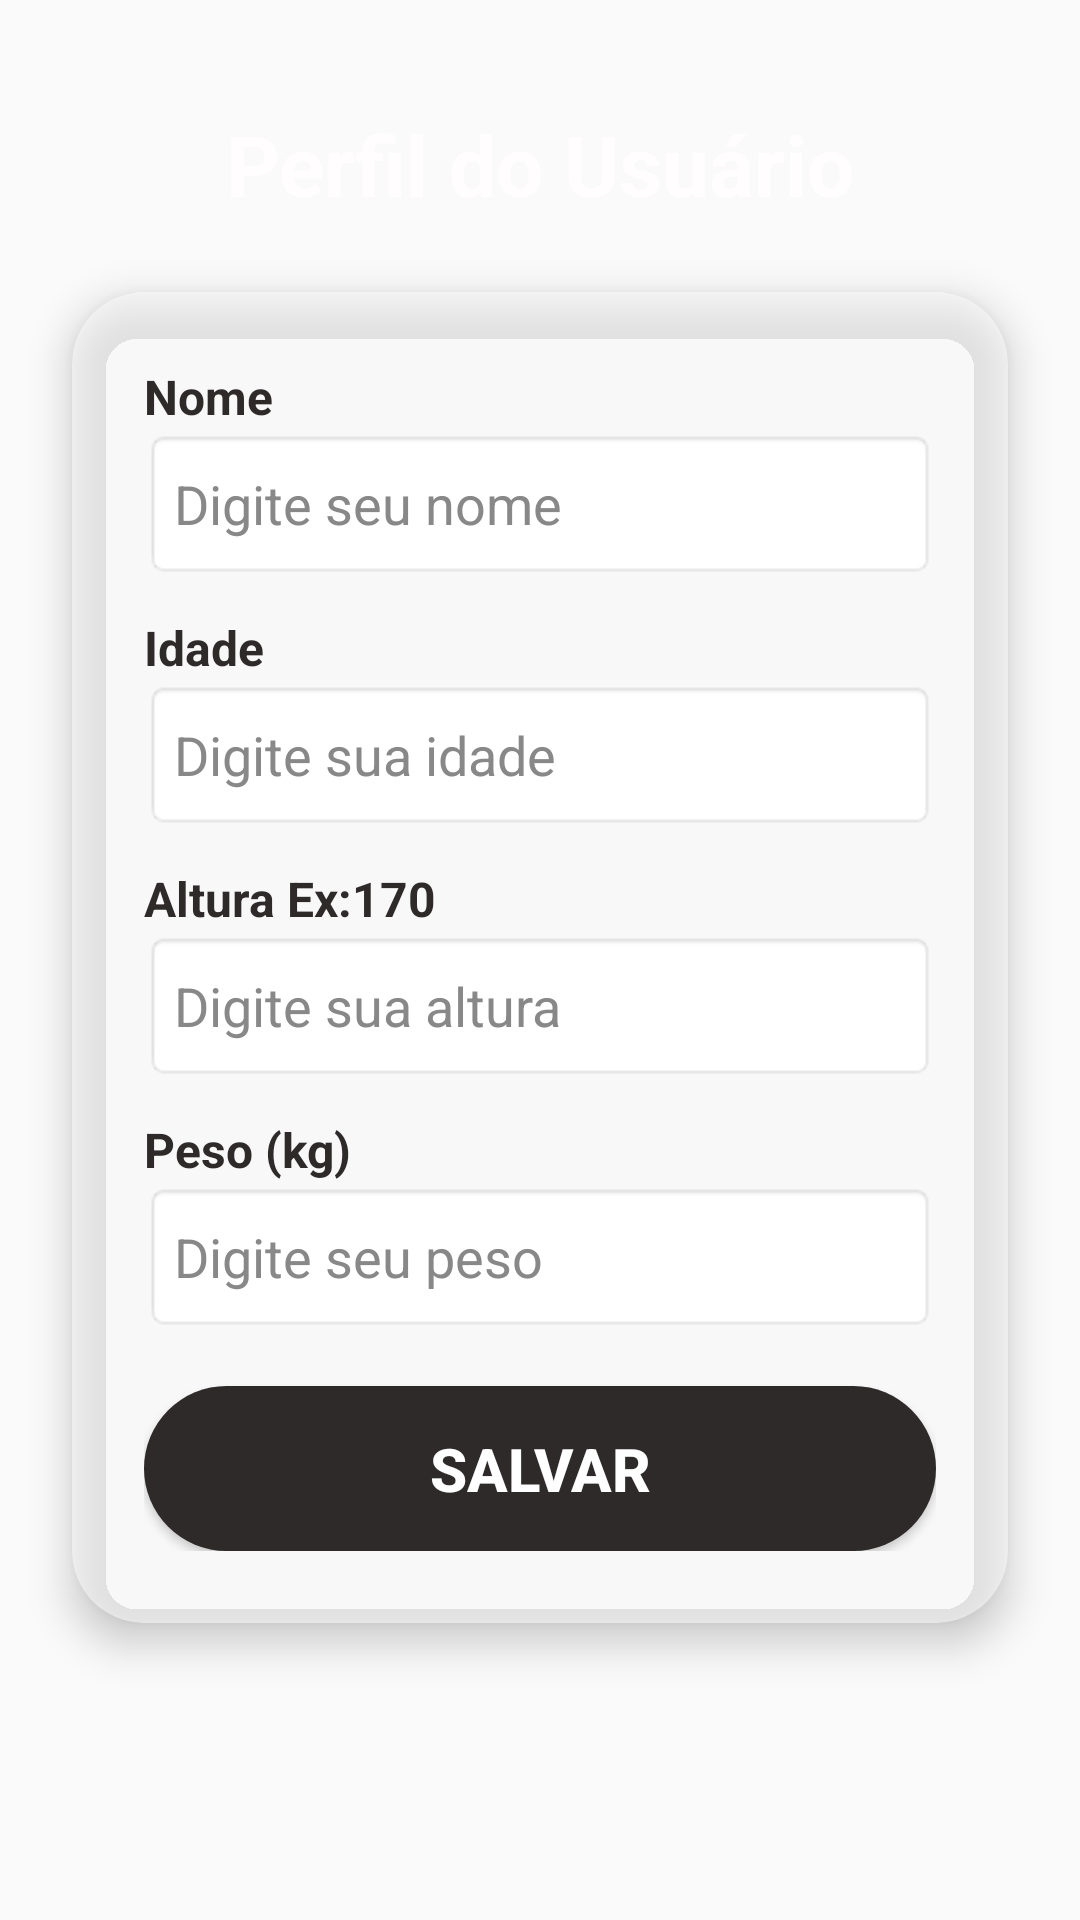

Produce the Android XML layout that renders to this screen, including the resource entries it uses.
<!-- AndroidManifest.xml: application theme Theme.LealApp -->
<!-- res/layout/activity_telaprincipal.xml -->
<?xml version="1.0" encoding="utf-8"?>
<androidx.constraintlayout.widget.ConstraintLayout
    xmlns:android="http://schemas.android.com/apk/res/android"
    xmlns:app="http://schemas.android.com/apk/res-auto"
    xmlns:tools="http://schemas.android.com/tools"
    android:id="@+id/main"
    android:layout_width="match_parent"
    android:layout_height="match_parent"
    android:background="#FAFAFA"
    tools:context=".Telaprincipal">

    <ImageView
        android:id="@+id/imageView"
        android:layout_width="wrap_content"
        android:layout_height="wrap_content"
        android:scaleType="fitXY"
        app:layout_constraintBottom_toBottomOf="parent"
        app:layout_constraintEnd_toEndOf="parent"
        app:layout_constraintStart_toStartOf="parent"
        app:srcCompat="@drawable/ficha" />

    <TextView
        android:id="@+id/tvTitulo"
        android:layout_width="wrap_content"
        android:layout_height="wrap_content"
        android:layout_marginTop="36dp"
        android:text="Perfil do Usuário"
        android:textColor="#FFFDFD"
        android:textSize="28sp"
        android:textStyle="bold"
        app:layout_constraintEnd_toEndOf="parent"
        app:layout_constraintStart_toStartOf="parent"
        app:layout_constraintTop_toTopOf="parent" />

    <androidx.cardview.widget.CardView
        android:id="@+id/cardPerfil"
        android:layout_width="0dp"
        android:layout_height="wrap_content"
        app:cardCornerRadius="24dp"
        app:cardElevation="8dp"
        android:layout_marginTop="24dp"
        android:layout_marginStart="24dp"
        android:layout_marginEnd="24dp"
        app:layout_constraintTop_toBottomOf="@id/tvTitulo"
        app:layout_constraintStart_toStartOf="parent"
        app:layout_constraintEnd_toEndOf="parent"
        android:backgroundTint="#80FFFFFF">

        <LinearLayout
            android:layout_width="match_parent"
            android:layout_height="wrap_content"
            android:orientation="vertical"
            android:padding="24dp">

            <TextView
                android:layout_width="wrap_content"
                android:layout_height="wrap_content"
                android:text="Nome"
                android:textColor="#2E2A2A"
                android:textStyle="bold"
                android:textSize="16sp" />
            <EditText
                android:id="@+id/editNome"
                android:layout_width="match_parent"
                android:layout_height="50dp"
                android:background="@android:drawable/editbox_background_normal"
                android:hint="Digite seu nome"
                android:textColor="#000000"
                android:textColorHint="#888888"
                android:padding="10dp"
                android:layout_marginBottom="12dp" />

            <TextView
                android:layout_width="wrap_content"
                android:layout_height="wrap_content"
                android:text="Idade"
                android:textColor="#2E2A2A"
                android:textStyle="bold"
                android:textSize="16sp" />
            <EditText
                android:id="@+id/editIdade"
                android:layout_width="match_parent"
                android:layout_height="50dp"
                android:background="@android:drawable/editbox_background_normal"
                android:hint="Digite sua idade"
                android:inputType="number"
                android:textColor="#000000"
                android:textColorHint="#888888"
                android:padding="10dp"
                android:layout_marginBottom="12dp" />

            <TextView
                android:layout_width="wrap_content"
                android:layout_height="wrap_content"
                android:text="Altura Ex:170"
                android:textColor="#2E2A2A"
                android:textSize="16sp"
                android:textStyle="bold" />

            <EditText
                android:id="@+id/editAltura"
                android:layout_width="match_parent"
                android:layout_height="50dp"
                android:layout_marginBottom="12dp"
                android:background="@android:drawable/editbox_background_normal"
                android:hint="Digite sua altura"
                android:inputType="numberDecimal"
                android:padding="10dp"
                android:textColor="#000000"
                android:textColorHint="#888888" />

            <TextView
                android:layout_width="wrap_content"
                android:layout_height="wrap_content"
                android:text="Peso (kg)"
                android:textColor="#2E2A2A"
                android:textStyle="bold"
                android:textSize="16sp" />
            <EditText
                android:id="@+id/editPeso"
                android:layout_width="match_parent"
                android:layout_height="50dp"
                android:background="@android:drawable/editbox_background_normal"
                android:hint="Digite seu peso"
                android:inputType="numberDecimal"
                android:textColor="#000000"
                android:textColorHint="#888888"
                android:padding="10dp"
                android:layout_marginBottom="18dp" />

            <Button
                android:id="@+id/btnSalvarPerfil"
                android:layout_width="match_parent"
                android:layout_height="55dp"
                android:background="@drawable/rounded_button"
                android:elevation="4dp"
                android:onClick="btSalvar"
                android:text="Salvar"
                android:textColor="#FFFFFF"
                android:textSize="20sp"
                android:textStyle="bold" />
        </LinearLayout>
    </androidx.cardview.widget.CardView>

</androidx.constraintlayout.widget.ConstraintLayout>
<!-- resources referenced by this layout -->
<resources>
  <!-- drawable rounded_button (drawable) -->
  <shape xmlns:android="http://schemas.android.com/apk/res/android"
      android:shape="rectangle">
      <solid android:color="#2E2A2A" />
      <corners android:radius="30dp" />
  </shape>
  <style name="Theme.LealApp" parent="Base.Theme.LealApp" />
  <style name="Base.Theme.LealApp" parent="Theme.Material3.DayNight.NoActionBar">
          
          
      </style>
</resources>
